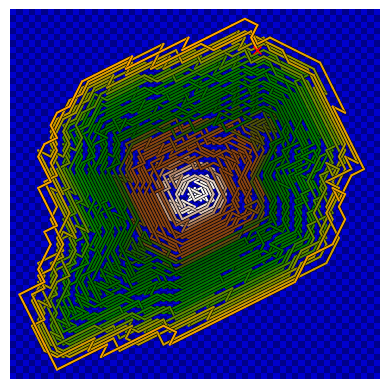

Reproduce this figure in Python.
import numpy as np
import matplotlib.pyplot as plt
import matplotlib as mpl

side = 81 # Make it odd!

###### Prepare the checkerboard ######
cmap_board  = mpl.colors.LinearSegmentedColormap.from_list("", [(0.0, 'mediumblue'), (1, 'darkblue')])
cmap_knight = mpl.colors.LinearSegmentedColormap.from_list("", [(0.0, 'white'), (0.05, 'saddlebrown'), (0.15, 'saddlebrown'),
                                                                (0.25, 'darkgreen'), (0.6, 'green'), (1, 'orange')])
x = np.arange(side)[:, None]
board = (x + x.T) % 2

###### Prepare the number spiral ######
spiral = np.zeros((side, side), dtype = np.int64)
i, j   = side//2, side//2
di, dj = 1, 0
spiral[i, j] = side**2 + 1

for k in range(2, side**2 + 1):
    i, j = i + di, j + dj
    spiral[i, j] = k
    if spiral[i - dj, j + di] == 0:
        di, dj = - dj, di

###### Make the knight jumps ######
i, j   = side//2, side//2
n = 0

while True:
    n += 1
    knight_jumps = [(di, dj) for di in range(-2,3) for dj in range(-2,3) if (abs(di) != abs(dj)) & (di*dj != 0)]
    min_indices  = np.argmin([spiral[i + di, j + dj] for di, dj in knight_jumps])
    di, dj       = knight_jumps[min_indices]
    if spiral[i + di, j + dj] == side**2 + 1:
        break
    plt.plot([i + 0.1*di, i + 0.9*di], [j+0.1*dj, j + 0.9*dj], color = 'k', linewidth = 2.25, solid_capstyle='round')
    plt.plot([i, i + di], [j, j + dj], color = cmap_knight(256 * n // 2015), linewidth = 1.5, solid_capstyle='round')
    spiral[i + di, j + dj] = side**2 + 1
    i, j = i + di, j + dj

plt.xlim(10.5, 69.5)
plt.ylim(10.5, 69.5)
plt.axis('off')
plt.plot([i], [j], 'x', color = 'red')
plt.imshow(board, cmap = cmap_board, origin = 'lower', extent = (-0.5, side - 0.5, -0.5, side - 0.5))
plt.savefig('MIB0007_TrappedKnight.png', dpi = 1000, bbox_inches='tight', pad_inches = 0)
